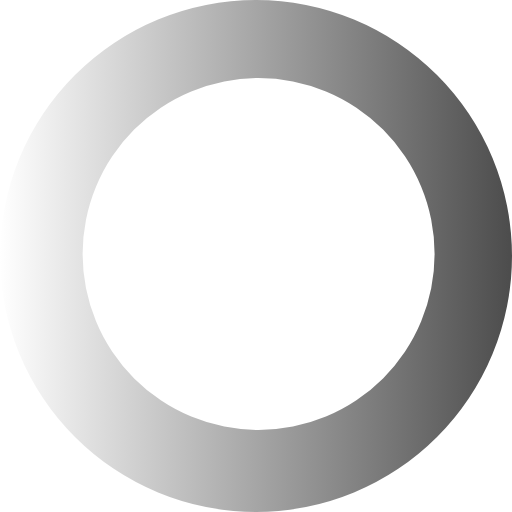
t = 0.00 s
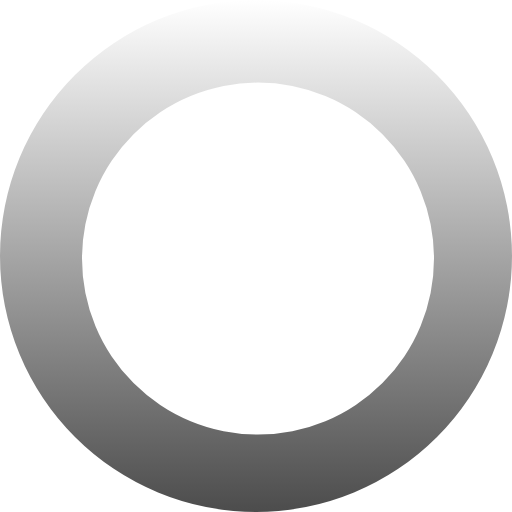
t = 0.27 s
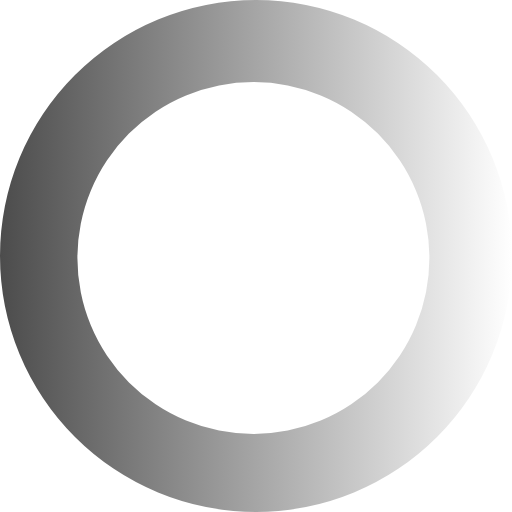
t = 0.54 s
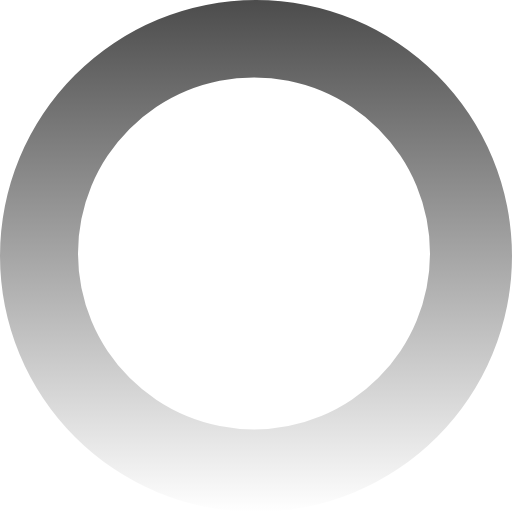
t = 0.81 s

The animated SVG that drew these frames (rendered in a browser with its animation timeline set to each time). Animation: 1 SMIL element (animateTransform=1); one cycle of 1.08 s, repeats indefinitely.

<svg xmlns="http://www.w3.org/2000/svg" width="64px" height="64px" viewBox="0 0 128 128"><g><linearGradient id="linear-gradient"><stop offset="0%" stop-color="rgba(255,255,255,0.7)" fill-opacity="1"/><stop offset="100%" stop-color="rgba(0,0,0,0.7)" fill-opacity="1"/></linearGradient><path d="M64 0A64 64 0 1 1 0 64 64 64 0 0 1 64 0zm.65 19.5a44 44 0 1 1-44 44 44 44 0 0 1 44-44z" fill="url(#linear-gradient)" fill-rule="evenodd"/><animateTransform attributeName="transform" type="rotate" from="0 64 64" to="360 64 64" dur="1080ms" repeatCount="indefinite"></animateTransform></g></svg>
